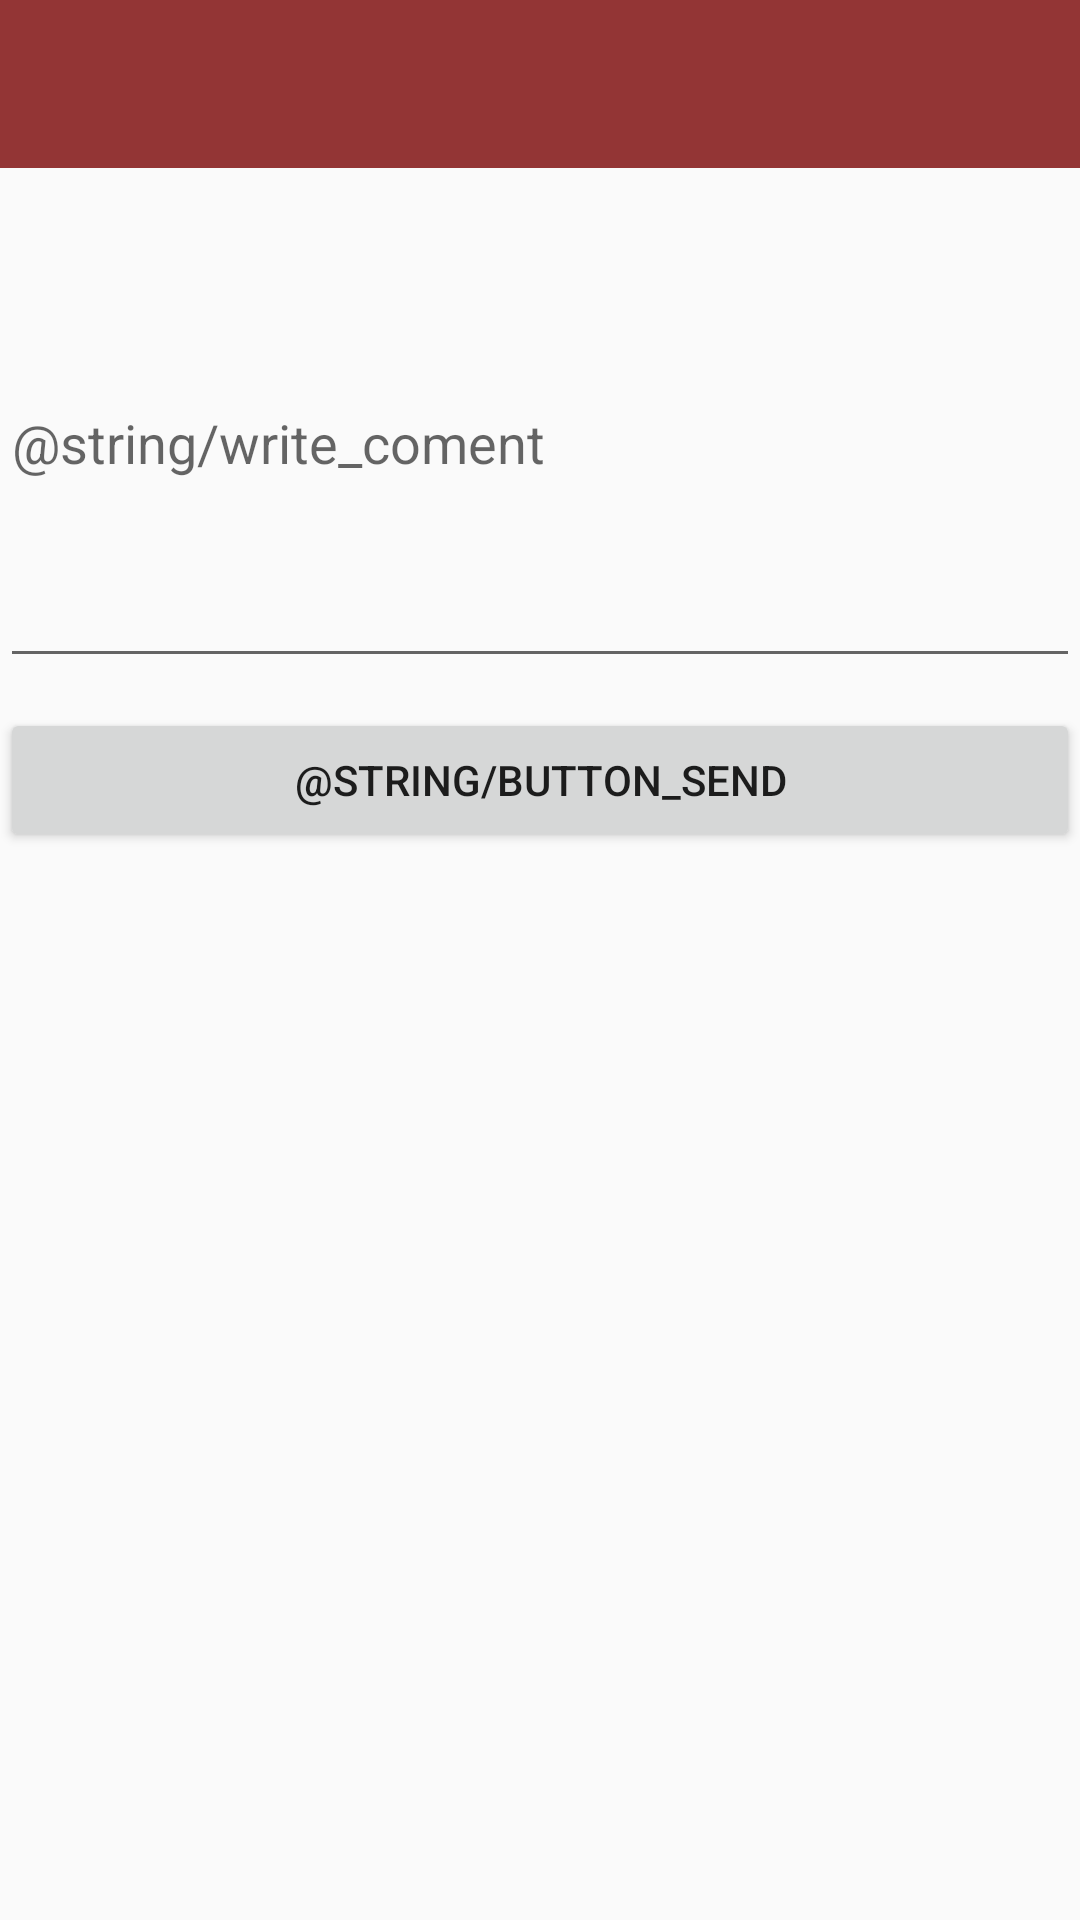

Here is an Android app screen rendered from its layout file. Give the layout XML and the strings, colors and styles it references.
<!-- AndroidManifest.xml: application theme AppTheme -->
<!-- res/layout/activity_contacto.xml -->
<?xml version="1.0" encoding="utf-8"?>
<LinearLayout xmlns:android="http://schemas.android.com/apk/res/android"
    xmlns:app="http://schemas.android.com/apk/res-auto"
    xmlns:tools="http://schemas.android.com/tools"
    android:layout_width="match_parent"
    android:layout_height="match_parent"
    android:orientation="vertical"
    android:clickable="true"
    android:focusableInTouchMode="true"
    tools:context=".activities.ContactoActivity">

    <android.support.v7.widget.Toolbar
        android:id="@+id/toolbar"
        android:layout_width="match_parent"
        android:layout_height="wrap_content"
        android:background="?attr/colorPrimary"
        android:minHeight="?attr/actionBarSize"
        app:theme="@style/ThemeOverlay.AppCompat.Dark" />

    <EditText
        android:id="@+id/txtComentarios"
        android:layout_width="match_parent"
        android:layout_height="160dp"
        android:layout_marginTop="10dp"
        android:layout_marginBottom="10dp"
        android:inputType="textMultiLine"
        android:maxLines="6"
        android:lines="6"
        android:maxLength="300"
        android:justificationMode="inter_word"
        android:selectAllOnFocus="true"
        android:autofillHints="@string/write_coment"
        android:hint="@string/write_coment"
         />

    <Button
        android:id="@+id/btnSendComment"
        android:layout_width="match_parent"
        android:layout_height="wrap_content"
        android:enabled="true"
        android:text="@string/button_send"
        app:layout_constraintBottom_toBottomOf="parent"
        app:layout_constraintTop_toTopOf="parent"
        tools:layout_editor_absoluteX="34dp" />

</LinearLayout>
<!-- resources referenced by this layout -->
<resources>
  <style name="AppTheme" parent="Theme.AppCompat.Light.NoActionBar">
          
          <item name="colorPrimary">@color/colorPrimary</item>
          <item name="colorPrimaryDark">@color/colorPrimaryDark</item>
          <item name="colorAccent">@color/colorAccent</item>
      </style>
  <color name="colorPrimary">#933535</color>
  <color name="colorPrimaryDark">#611a1a</color>
  <color name="colorAccent">#eca93c</color>
</resources>
